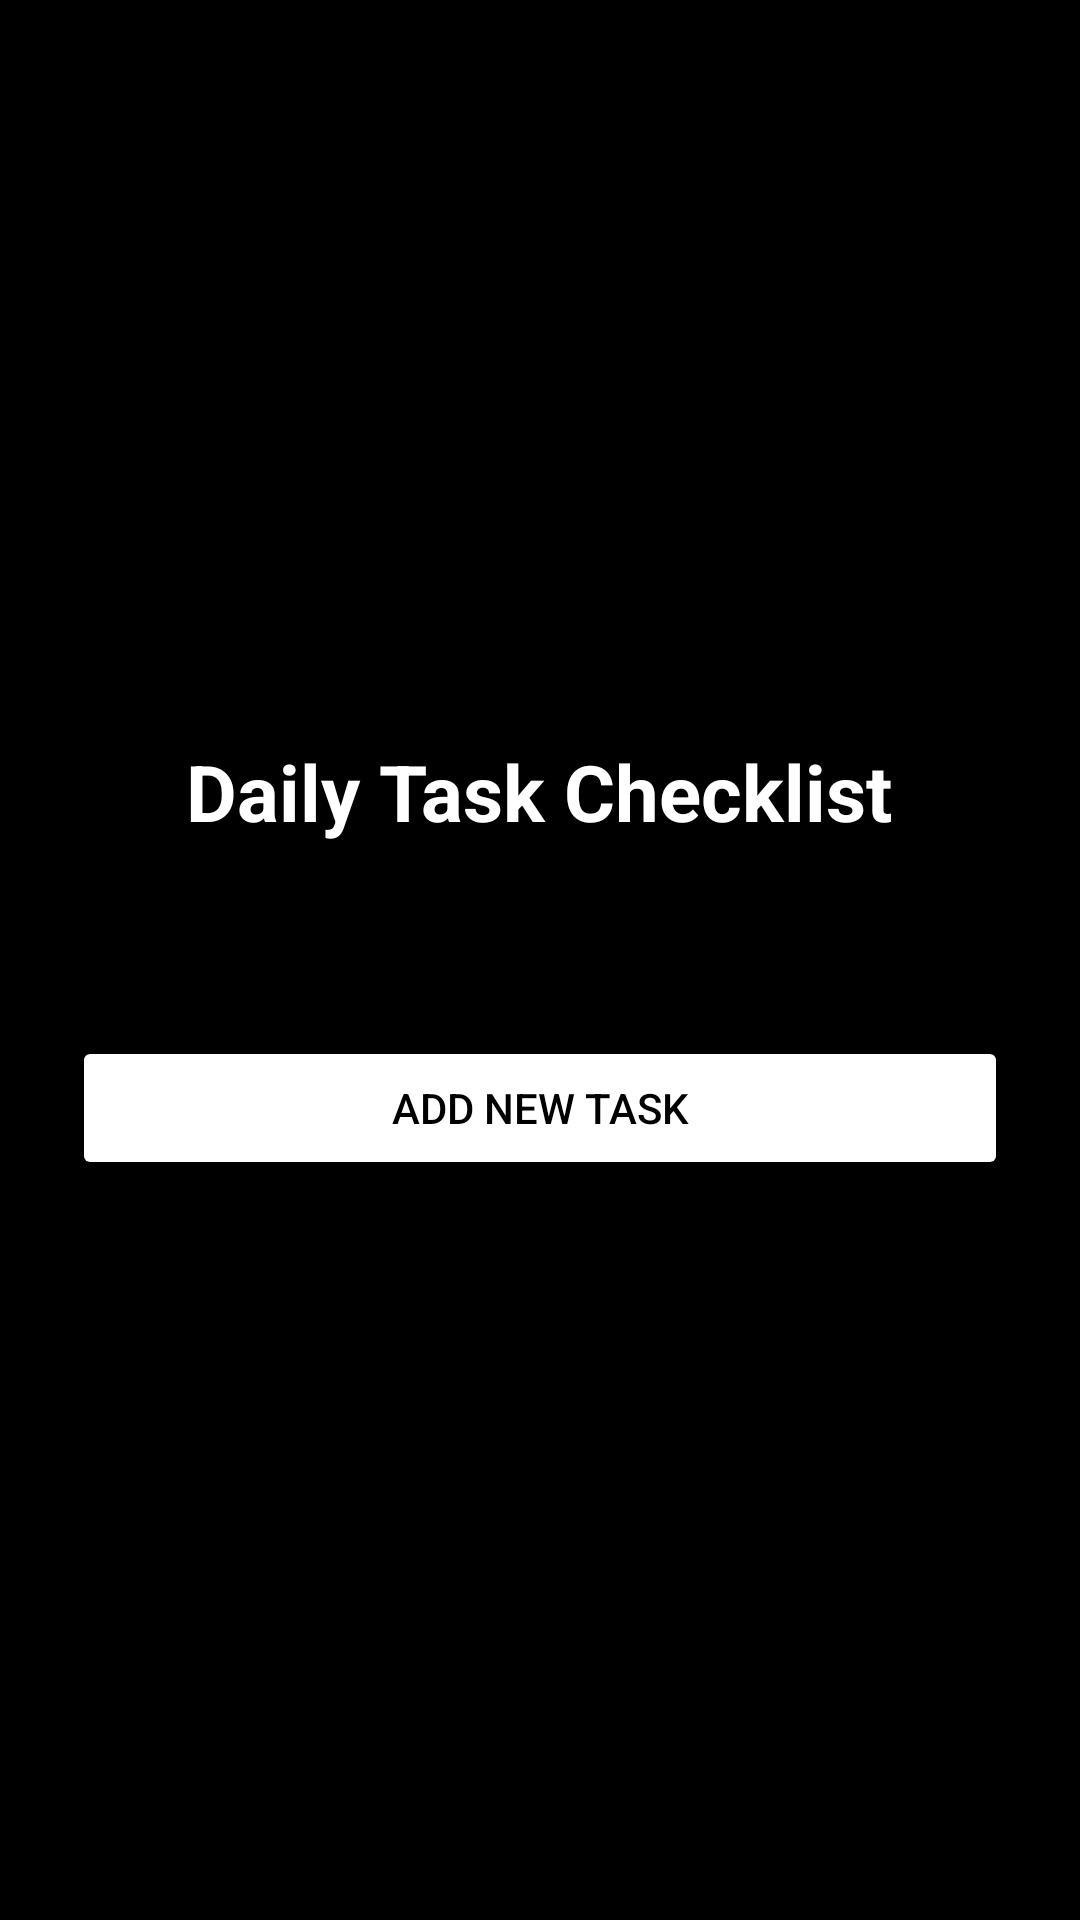

Android layout source for this screen:
<!-- AndroidManifest.xml: application theme Theme.Petcare -->
<!-- res/layout/activity_main.xml -->
<?xml version="1.0" encoding="utf-8"?>
<RelativeLayout xmlns:android="http://schemas.android.com/apk/res/android"
    android:id="@+id/main"
    android:layout_width="match_parent"
    android:layout_height="match_parent"
    android:background="@color/black"
    android:padding="24dp">

    <LinearLayout
        android:layout_width="match_parent"
        android:layout_height="wrap_content"
        android:layout_centerInParent="true"
        android:gravity="center"
        android:orientation="vertical">

        <TextView
            android:id="@+id/tv_title"
            android:layout_width="wrap_content"
            android:layout_height="wrap_content"
            android:layout_marginBottom="32dp"
            android:gravity="center"
            android:text="@string/main_title"
            android:textColor="@color/white"
            android:textSize="26sp"
            android:textStyle="bold" />

        <TextView
            android:id="@+id/tv_empty_message"
            android:layout_width="wrap_content"
            android:layout_height="wrap_content"
            android:layout_marginBottom="24dp"
            android:gravity="center"
            android:text="No tasks yet!"
            android:textColor="#888888"
            android:textSize="18sp"
            android:visibility="gone" />

        <ListView
            android:id="@+id/lv_tasks"
            android:layout_width="match_parent"
            android:layout_height="wrap_content"
            android:layout_weight="0"
            android:divider="#333333"
            android:dividerHeight="1dp"
            android:layout_marginBottom="32dp" />

        <Button
            android:id="@+id/btn_add_task"
            android:layout_width="match_parent"
            android:layout_height="wrap_content"
            android:backgroundTint="@color/white"
            android:padding="12dp"
            android:text="@string/btn_add_task"
            android:textColor="@color/black" />

    </LinearLayout>

</RelativeLayout>
<!-- resources referenced by this layout -->
<resources>
  <color name="black">#FF000000</color>
  <color name="white">#FFFFFFFF</color>
  <string name="btn_add_task">Add New Task</string>
  <string name="main_title">Daily Task Checklist</string>
  <style name="Theme.Petcare" parent="Base.Theme.Petcare" />
  <style name="Base.Theme.Petcare" parent="Theme.Material3.Dark.NoActionBar">
          
          <item name="android:windowBackground">@color/black</item>
          <item name="android:textColorPrimary">@color/white</item>
  
          
          <item name="android:windowSplashScreenAnimatedIcon" tools:targetApi="s">@android:color/transparent</item>
          <item name="android:windowSplashScreenBackground" tools:targetApi="s">@color/black</item>
      </style>
</resources>
